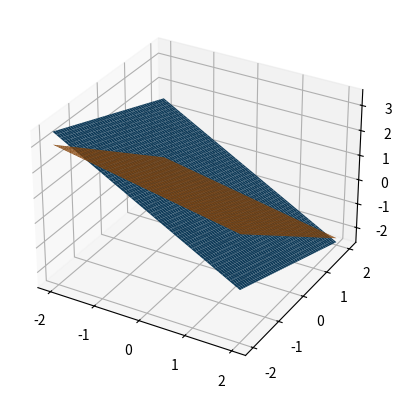

This chart was generated by the following Python code:
#osman_caelan_13_6.py


import numpy as np
from matplotlib import pyplot as plt
from mpl_toolkits.mplot3d import Axes3D



fz1 = lambda x, y: -x - (1/2.)*y + (1/2.)

fz2 = lambda x, y: (1/3.) - (1/3.)*x - y


x = np.linspace(-2, 2, 200)
y = np.linspace(-2, 2, 200)

X, Y = np.meshgrid(x, y)

zeros = np.zeros_like(X)

Z1 = fz1(X, Y)
Z2 = fz2(X, Y)

fig = plt.figure()
ax = fig.add_subplot(1, 1, 1, projection='3d')
ax.plot_surface(X, Y, Z1)
ax.plot_surface(X, Y, Z2)
'''
ax.plot_surface(X, Y, zeros)
ax.plot_surface(zeros, X, Y)
ax.plot_surface(X, zeros, Y)
'''
plt.show()
